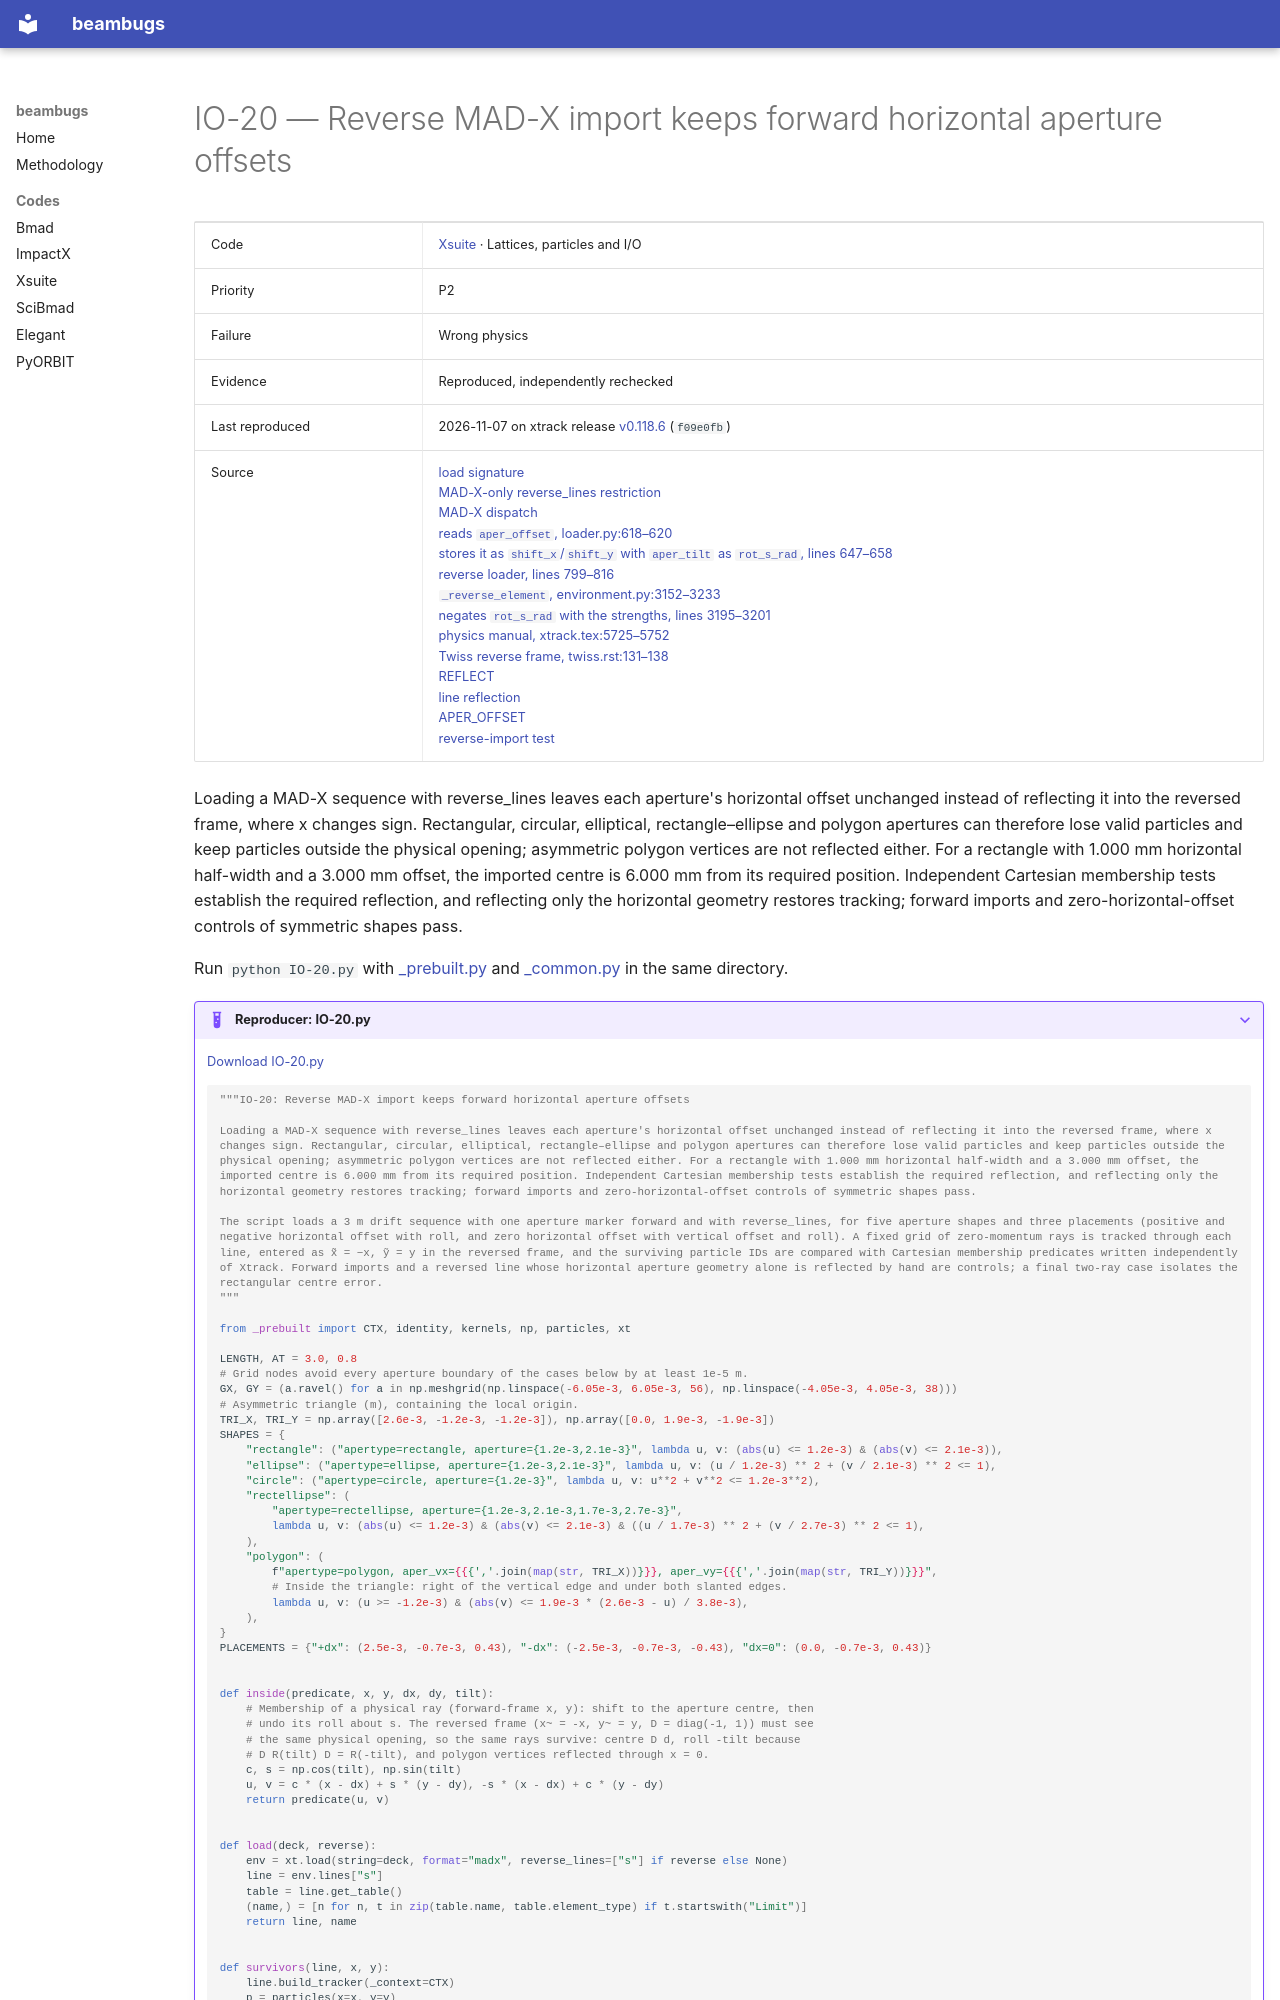

repository: nikitakuklev/beambugs · page: xsuite/IO-20/index.html · generator: mkdocs

---
title: "IO-20: Reverse MAD-X import keeps forward horizontal aperture offsets"
hide:
  - toc
---

# IO-20 — Reverse MAD-X import keeps forward horizontal aperture offsets

| | |
|---|---|
| Code | [Xsuite](../index.md) · Lattices, particles and I/O |
| Priority | P2 |
| Failure | Wrong physics |
| Evidence | Reproduced, independently rechecked |
| Last reproduced | 2026-11-07 on xtrack release [v0.118.6](https://github.com/xsuite/xtrack/tree/v0.118.6) (`f09e0fb`) |
| Source | [load signature](https://github.com/xsuite/xtrack/blob/ad5e808cdc5b9a881eac2f41e32a0b7d11cc7028/xtrack/load.py#L49-L55)<br>[MAD-X-only reverse_lines restriction](https://github.com/xsuite/xtrack/blob/ad5e808cdc5b9a881eac2f41e32a0b7d11cc7028/xtrack/load.py#L80-L81)<br>[MAD-X dispatch](https://github.com/xsuite/xtrack/blob/ad5e808cdc5b9a881eac2f41e32a0b7d11cc7028/xtrack/load.py#L104-L105)<br>[reads `aper_offset`, loader.py:618–620](https://github.com/xsuite/xtrack/blob/ad5e808cdc5b9a881eac2f41e32a0b7d11cc7028/xtrack/mad_parser/loader.py#L618-L620)<br>[stores it as `shift_x`/`shift_y` with `aper_tilt` as `rot_s_rad`, lines 647–658](https://github.com/xsuite/xtrack/blob/ad5e808cdc5b9a881eac2f41e32a0b7d11cc7028/xtrack/mad_parser/loader.py#L647-L658)<br>[reverse loader, lines 799–816](https://github.com/xsuite/xtrack/blob/ad5e808cdc5b9a881eac2f41e32a0b7d11cc7028/xtrack/mad_parser/loader.py#L799-L816)<br>[`_reverse_element`, environment.py:3152–3233](https://github.com/xsuite/xtrack/blob/ad5e808cdc5b9a881eac2f41e32a0b7d11cc7028/xtrack/environment.py#L3152-L3233)<br>[negates `rot_s_rad` with the strengths, lines 3195–3201](https://github.com/xsuite/xtrack/blob/ad5e808cdc5b9a881eac2f41e32a0b7d11cc7028/xtrack/environment.py#L3195-L3201)<br>[physics manual, xtrack.tex:5725–5752](https://github.com/xsuite/xsuite/blob/e0913e0a18028b2fce06991aebed6150876124b3/docs/physics_manual/xtrack.tex#L5725-L5752)<br>[Twiss reverse frame, twiss.rst:131–138](https://github.com/xsuite/xsuite/blob/e0913e0a18028b2fce06991aebed6150876124b3/docs/twiss.rst#L131-L138)<br>[REFLECT](https://github.com/MethodicalAcceleratorDesign/MAD-X-User-Manual/blob/46a8a655e56ef9920532f1f4249392caf3c9bbe8/seqedit.tex#L97-L110)<br>[line reflection](https://github.com/MethodicalAcceleratorDesign/MAD-X-User-Manual/blob/46a8a655e56ef9920532f1f4249392caf3c9bbe8/line.tex#L100-L103)<br>[APER_OFFSET](https://github.com/MethodicalAcceleratorDesign/MAD-X-User-Manual/blob/46a8a655e56ef9920532f1f4249392caf3c9bbe8/aperture.tex#L249-L263)<br>[reverse-import test](https://github.com/xsuite/xtrack/blob/ad5e808cdc5b9a881eac2f41e32a0b7d11cc7028/tests/test_native_madloader.py#L584-L610) |

Loading a MAD-X sequence with reverse_lines leaves each aperture's horizontal offset unchanged instead of reflecting it into the reversed frame, where x changes sign. Rectangular, circular, elliptical, rectangle–ellipse and polygon apertures can therefore lose valid particles and keep particles outside the physical opening; asymmetric polygon vertices are not reflected either. For a rectangle with 1.000 mm horizontal half-width and a 3.000 mm offset, the imported centre is 6.000 mm from its required position. Independent Cartesian membership tests establish the required reflection, and reflecting only the horizontal geometry restores tracking; forward imports and zero-horizontal-offset controls of symmetric shapes pass.

Run `python IO-20.py` with [_prebuilt.py](../helpers/_prebuilt.py) and [_common.py](../helpers/_common.py) in the same directory.

??? example "Reproducer: IO-20.py"

    [Download IO-20.py](IO-20.py)

    ```python
    """IO-20: Reverse MAD-X import keeps forward horizontal aperture offsets

    Loading a MAD-X sequence with reverse_lines leaves each aperture's horizontal offset unchanged instead of reflecting it into the reversed frame, where x changes sign. Rectangular, circular, elliptical, rectangle–ellipse and polygon apertures can therefore lose valid particles and keep particles outside the physical opening; asymmetric polygon vertices are not reflected either. For a rectangle with 1.000 mm horizontal half-width and a 3.000 mm offset, the imported centre is 6.000 mm from its required position. Independent Cartesian membership tests establish the required reflection, and reflecting only the horizontal geometry restores tracking; forward imports and zero-horizontal-offset controls of symmetric shapes pass.

    The script loads a 3 m drift sequence with one aperture marker forward and with reverse_lines, for five aperture shapes and three placements (positive and negative horizontal offset with roll, and zero horizontal offset with vertical offset and roll). A fixed grid of zero-momentum rays is tracked through each line, entered as x̃ = −x, ỹ = y in the reversed frame, and the surviving particle IDs are compared with Cartesian membership predicates written independently of Xtrack. Forward imports and a reversed line whose horizontal aperture geometry alone is reflected by hand are controls; a final two-ray case isolates the rectangular centre error.
    """

    from _prebuilt import CTX, identity, kernels, np, particles, xt

    LENGTH, AT = 3.0, 0.8
    # Grid nodes avoid every aperture boundary of the cases below by at least 1e-5 m.
    GX, GY = (a.ravel() for a in np.meshgrid(np.linspace(-6.05e-3, 6.05e-3, 56), np.linspace(-4.05e-3, 4.05e-3, 38)))
    # Asymmetric triangle (m), containing the local origin.
    TRI_X, TRI_Y = np.array([2.6e-3, -1.2e-3, -1.2e-3]), np.array([0.0, 1.9e-3, -1.9e-3])
    SHAPES = {
        "rectangle": ("apertype=rectangle, aperture={1.2e-3,2.1e-3}", lambda u, v: (abs(u) <= 1.2e-3) & (abs(v) <= 2.1e-3)),
        "ellipse": ("apertype=ellipse, aperture={1.2e-3,2.1e-3}", lambda u, v: (u / 1.2e-3) ** 2 + (v / 2.1e-3) ** 2 <= 1),
        "circle": ("apertype=circle, aperture={1.2e-3}", lambda u, v: u**2 + v**2 <= 1.2e-3**2),
        "rectellipse": (
            "apertype=rectellipse, aperture={1.2e-3,2.1e-3,1.7e-3,2.7e-3}",
            lambda u, v: (abs(u) <= 1.2e-3) & (abs(v) <= 2.1e-3) & ((u / 1.7e-3) ** 2 + (v / 2.7e-3) ** 2 <= 1),
        ),
        "polygon": (
            f"apertype=polygon, aper_vx={{{','.join(map(str, TRI_X))}}}, aper_vy={{{','.join(map(str, TRI_Y))}}}",
            # Inside the triangle: right of the vertical edge and under both slanted edges.
            lambda u, v: (u >= -1.2e-3) & (abs(v) <= 1.9e-3 * (2.6e-3 - u) / 3.8e-3),
        ),
    }
    PLACEMENTS = {"+dx": (2.5e-3, -0.7e-3, 0.43), "-dx": (-2.5e-3, -0.7e-3, -0.43), "dx=0": (0.0, -0.7e-3, 0.43)}
